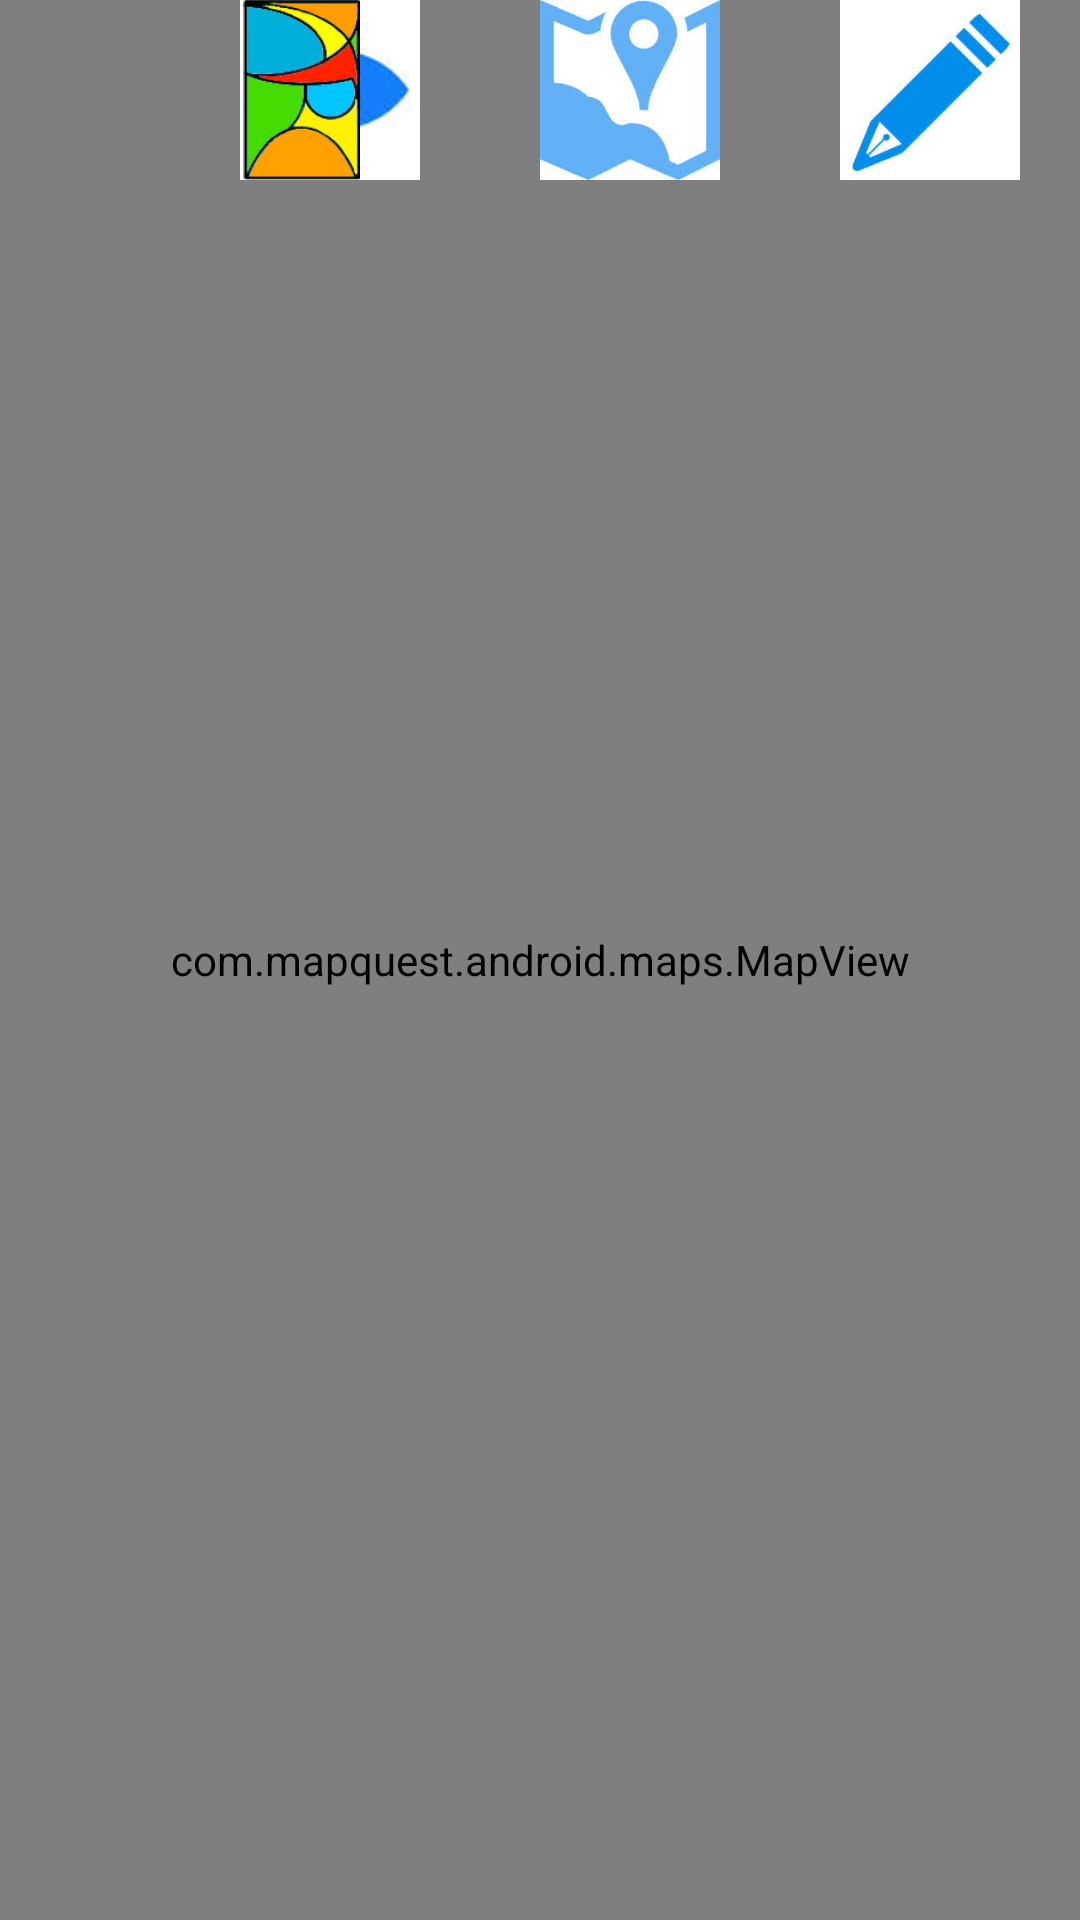

Here is an Android app screen rendered from its layout file. Give the layout XML and the strings, colors and styles it references.
<!-- AndroidManifest.xml: application theme android:Theme.NoTitleBar.Fullscreen -->
<!-- res/layout/map_activity.xml -->
<?xml version="1.0" encoding="utf-8"?>
<RelativeLayout
	xmlns:android="http://schemas.android.com/apk/res/android"
	android:id="@+id/container"
	android:orientation="vertical"
	android:layout_width="fill_parent"
	android:layout_height="fill_parent">

	<com.mapquest.android.maps.MapView
		android:id="@+id/map"
		android:layout_width="match_parent"
		android:layout_height="match_parent"
		android:clickable="true"
		android:enabled="true"
		android:apiKey=""/>

	<RelativeLayout
		android:layout_height="60dp"
		android:layout_width="match_parent">

		<LinearLayout
			android:layout_height="wrap_content"
			android:layout_width="wrap_content"
			android:orientation="horizontal"
			android:layout_alignParentRight="true"
			android:gravity="center">

			<ImageView
				android:layout_height="match_parent"
				android:layout_width="100dp"
				android:src="@drawable/camera_view"
                android:onClick="startCamView"/>

			<ImageView
				android:layout_height="match_parent"
				android:layout_width="100dp"
				android:src="@drawable/map_view"/>

			<ImageView
				android:layout_height="match_parent"
				android:layout_width="100dp"
				android:src="@drawable/post_view"/>

		</LinearLayout>

		<ImageView
			android:layout_height="wrap_content"
			android:layout_width="wrap_content"
			android:src="@drawable/arc_logo"
			android:paddingLeft="75dp"/>

	</RelativeLayout>

</RelativeLayout>
<!-- resources referenced by this layout -->
<resources>
  <!-- drawable arc_logo: png bitmap (drawable-xhdpi, 12165 bytes) -->
  <!-- drawable camera_view: jpg bitmap (drawable-hdpi, 1946 bytes) -->
  <!-- drawable map_view: jpg bitmap (drawable-hdpi, 5449 bytes) -->
  <!-- drawable post_view: jpg bitmap (drawable-hdpi, 5132 bytes) -->
</resources>
